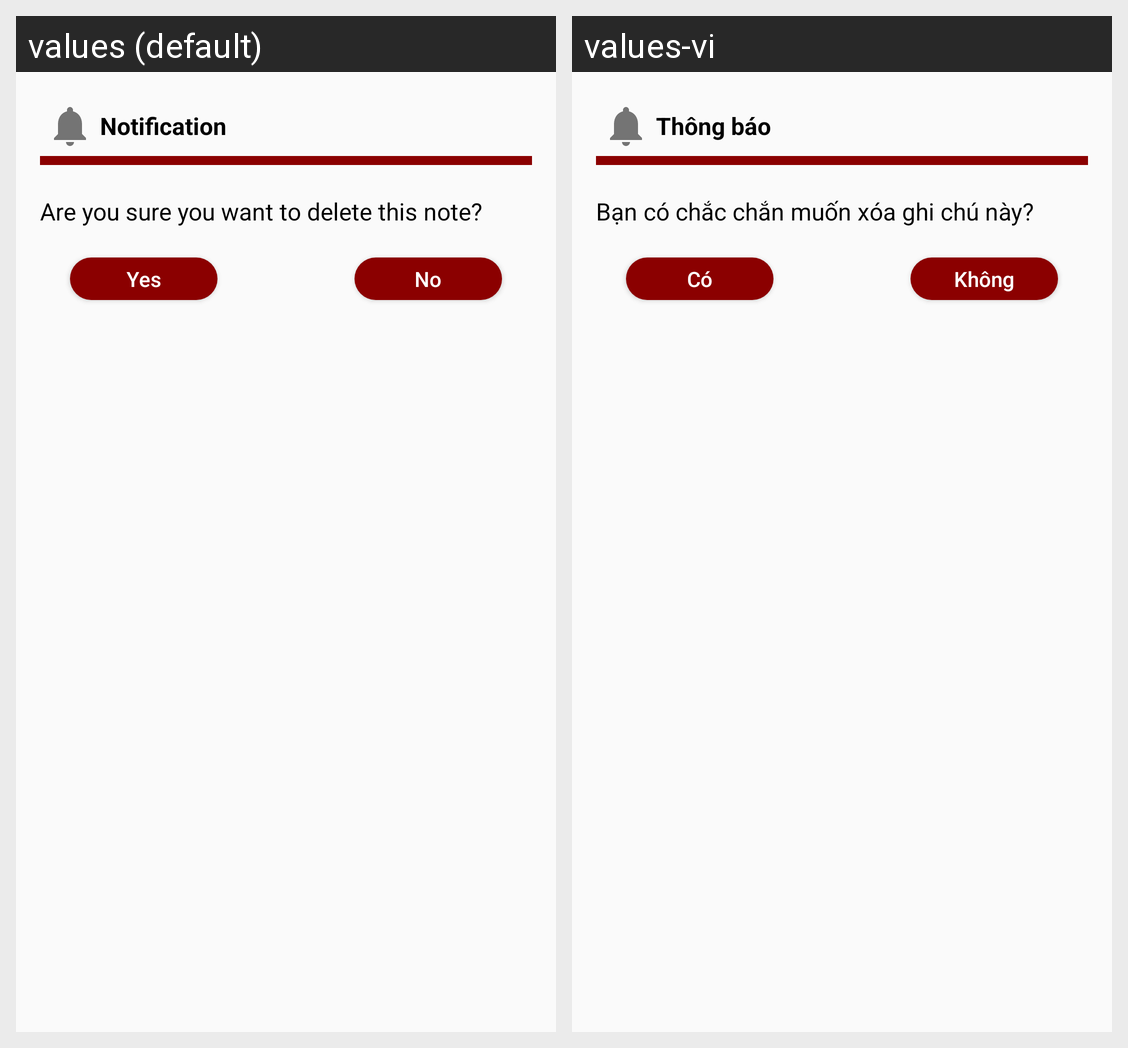

For this localized Android screen grid, give each drawn string resource with its value in every locale shown.
Android screen res/layout/dialog_fragment.xml rendered under 2 locales, left to right: values (default), values-vi. Device: Nexus 5 (rendered at 1080×1920; each locale shown at half size, 540×960, under a caption strip naming it); theme Theme.Yummy.
Strings drawn on this screen, with the default value and each locale's value (text and hints the layout hard-codes, and strings that could not be matched under every locale, appear in the picture but are not listed):

title_notification
  values: Notification
  values-vi: Thông báo

title_notification_question
  values: Are you sure you want to delete this note?
  values-vi: Bạn có chắc chắn muốn xóa ghi chú này?

action_yes
  values: Yes
  values-vi: Có

action_no
  values: No
  values-vi: Không
